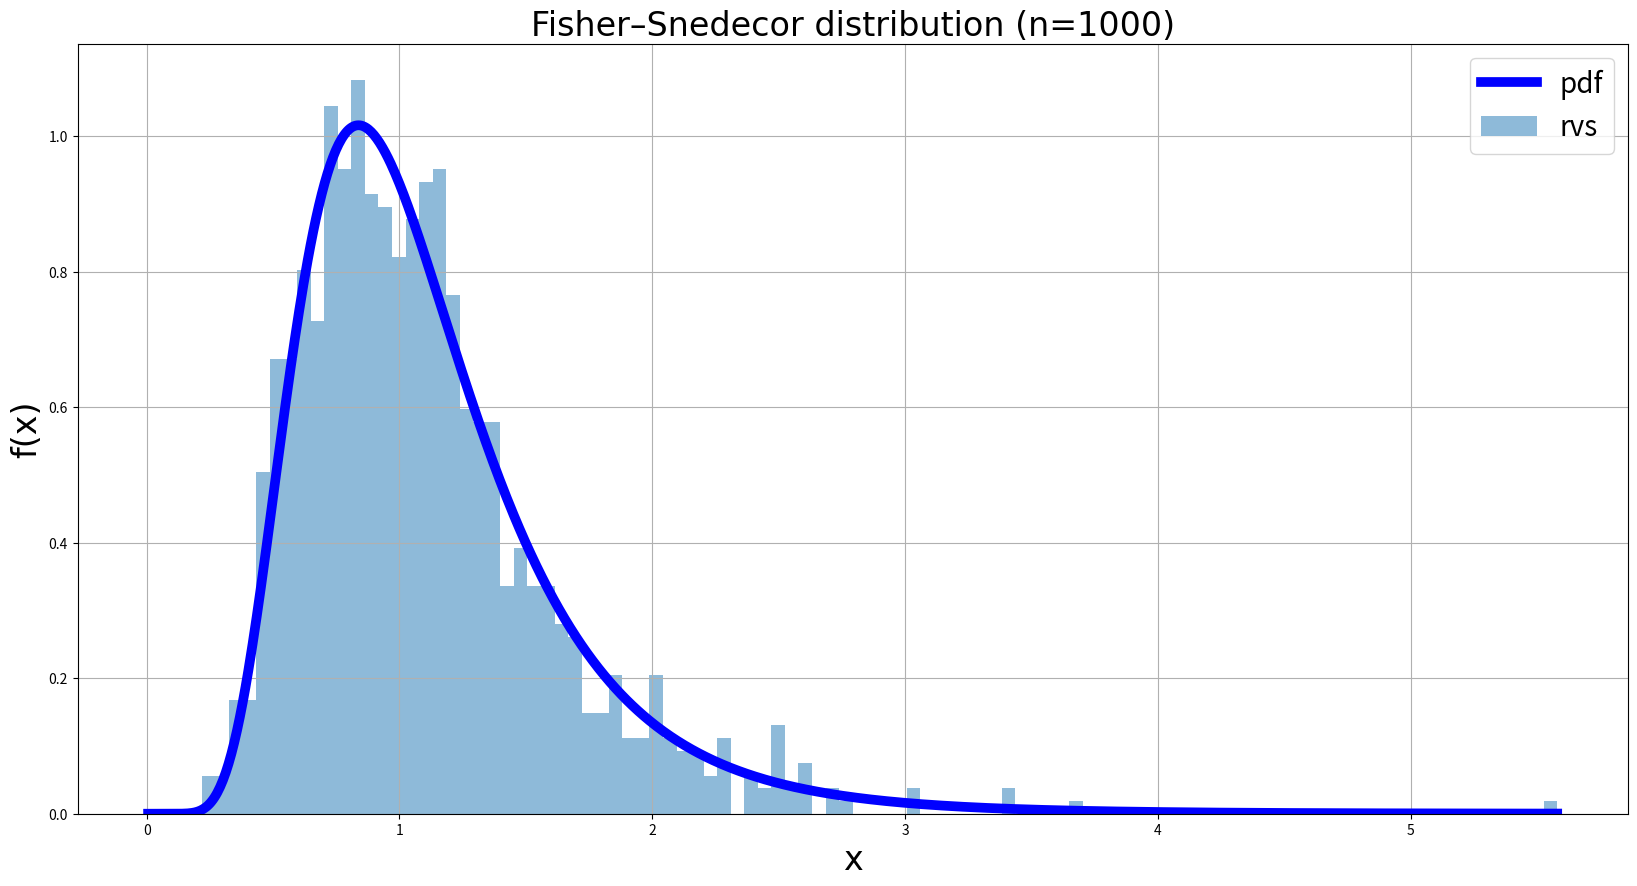
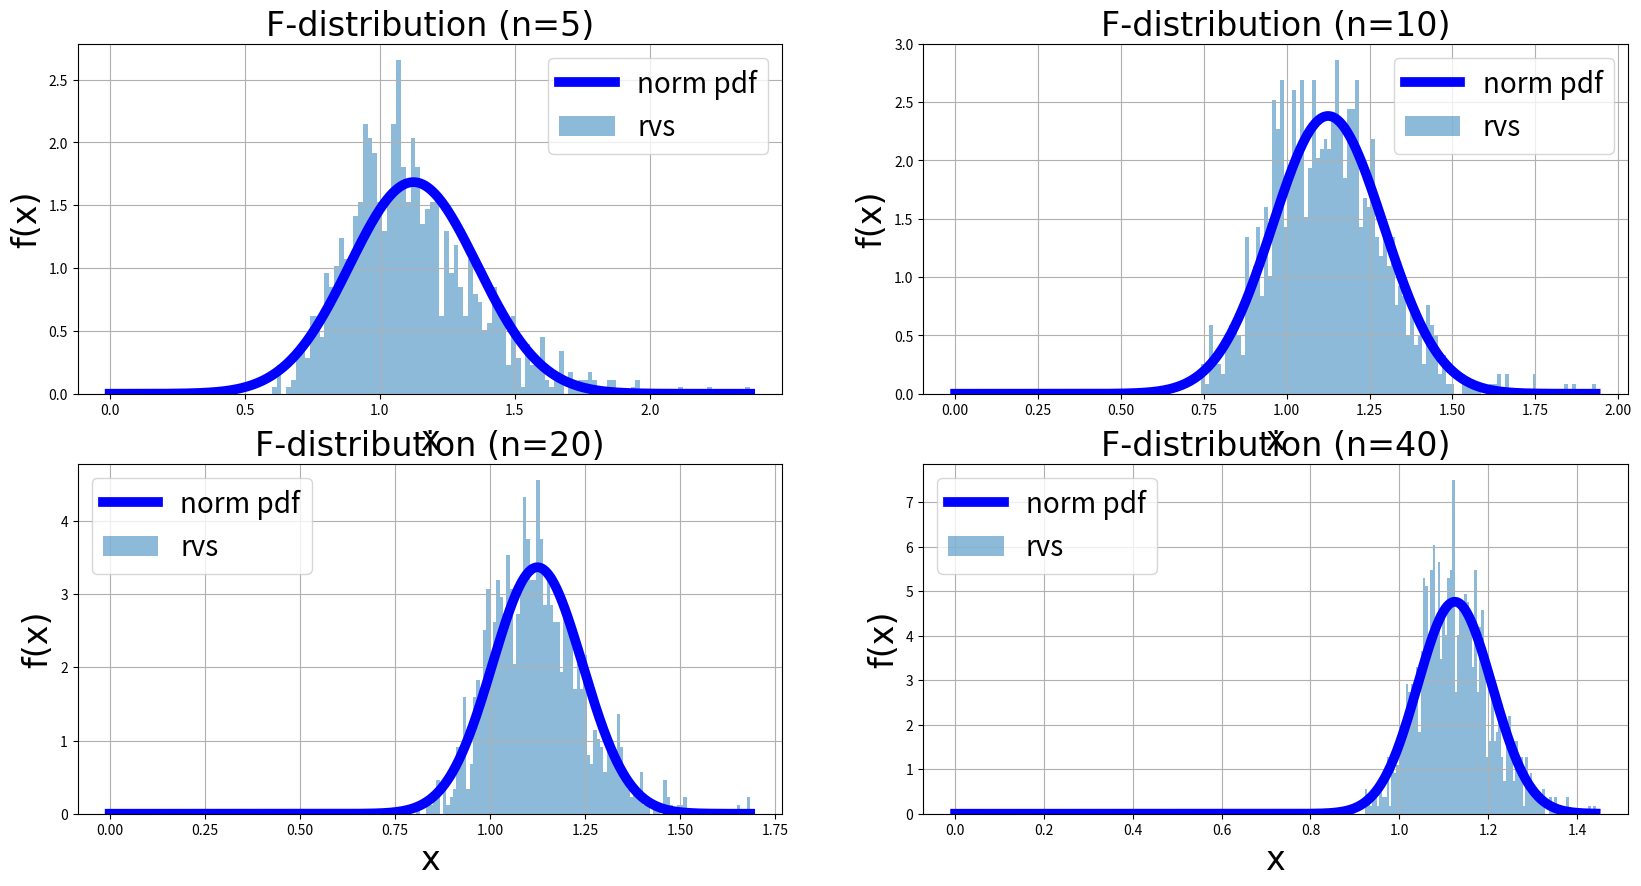

These charts were generated, in order, by the following Python code:
import numpy as np
from scipy.stats import f, norm
from scipy.special import beta
import matplotlib.pyplot as plt


"""
         Fisher's distribution Wiki - https://en.wikipedia.org/wiki/F-distribution
           
"""


#   First p.


def pdf(x, d1, d2):
    return np.sqrt(np.float64((pow(d1 * x, d1) * pow(d2, d2)) / (pow(d1 * x + d2, d1 + d2)))) / (x * beta(d1 / 2, d2 / 2))


d1, d2 = 29., 18.


fig, ax = plt.subplots(figsize=(20, 10))

# generate random variates. F-distribution
rv = f(d1, d2)
sample = rv.rvs(size=1000)
x = np.linspace(0, sample.max(), 1000)

# plotting F-distribution's pdf
ax.plot(x, pdf(x, d1, d2), color="blue", linewidth=7.0, label="pdf")
ax.hist(sample, int(len(sample) / 10), density=True, alpha=0.5, label="rvs")

# styling
ax.set_xlabel("x", {'fontname': 'Arial', 'size': 24})
ax.set_ylabel("f(x)", {'fontname': 'Arial', 'size': 24})
ax.set_title("Fisher–Snedecor distribution (n=1000)", {'fontname': 'Arial', 'size': 24})
plt.legend(fontsize=20, frameon=True)
ax.grid()
plt.show()


#   Second p.


# degrees of freedom  d1, d2 > 0
d1, d2 = 29., 18.
# If dfd > 2
mean = d2 / (d2 - 2)
# If dfd > 4
variance = (2 * pow(d2, 2) * (d1 + d2 - 2)) / (d1 * pow((d2 - 2), 2) * (d2 - 4))
# len of each sample
n = [5, 10, 20, 40]


fig = plt.figure(figsize=(20, 10))


# print(np.average(np.array(samples[0]).reshape((10, 5)), axis=1, weights=[1, ] * 5))


def _plot(ax, sample, i):
    # average of each sample -> for hist
    average = np.average(np.array(sample).reshape((1000, i)), axis=1, weights=[1, ] * i)

    # normal probability density -> plot
    norm_rv = norm(loc=mean, scale=np.sqrt(variance / i))
    x = np.linspace(0, average.max(), 1000)

    # plot normal pdf
    ax.plot(x, norm_rv.pdf(x), color="blue", linewidth=7.0, label="norm pdf")
    ax.hist(average, int(len(sample) / 10), density=True, alpha=0.5, label="rvs")

    # styling
    ax.set_xlabel("x", {'fontname': 'Arial', 'size': 24})
    ax.set_ylabel("f(x)", {'fontname': 'Arial', 'size': 24})
    ax.set_title(f"F-distribution (n={i})", {'fontname': 'Arial', 'size': 24})
    plt.legend(fontsize=20, frameon=True)
    ax.grid()


# generate random variates. F-distribution
samples = ([f.rvs(d1, d2, size=i) for _ in range(1000)] for i in n)
samp = iter(samples)
for enum, i in enumerate(n):
    # new subplot (enum + 1 for title number)
    ax = fig.add_subplot(2, 2, enum + 1)
    # plot each sample
    _plot(ax, next(samp), i)

plt.show()









